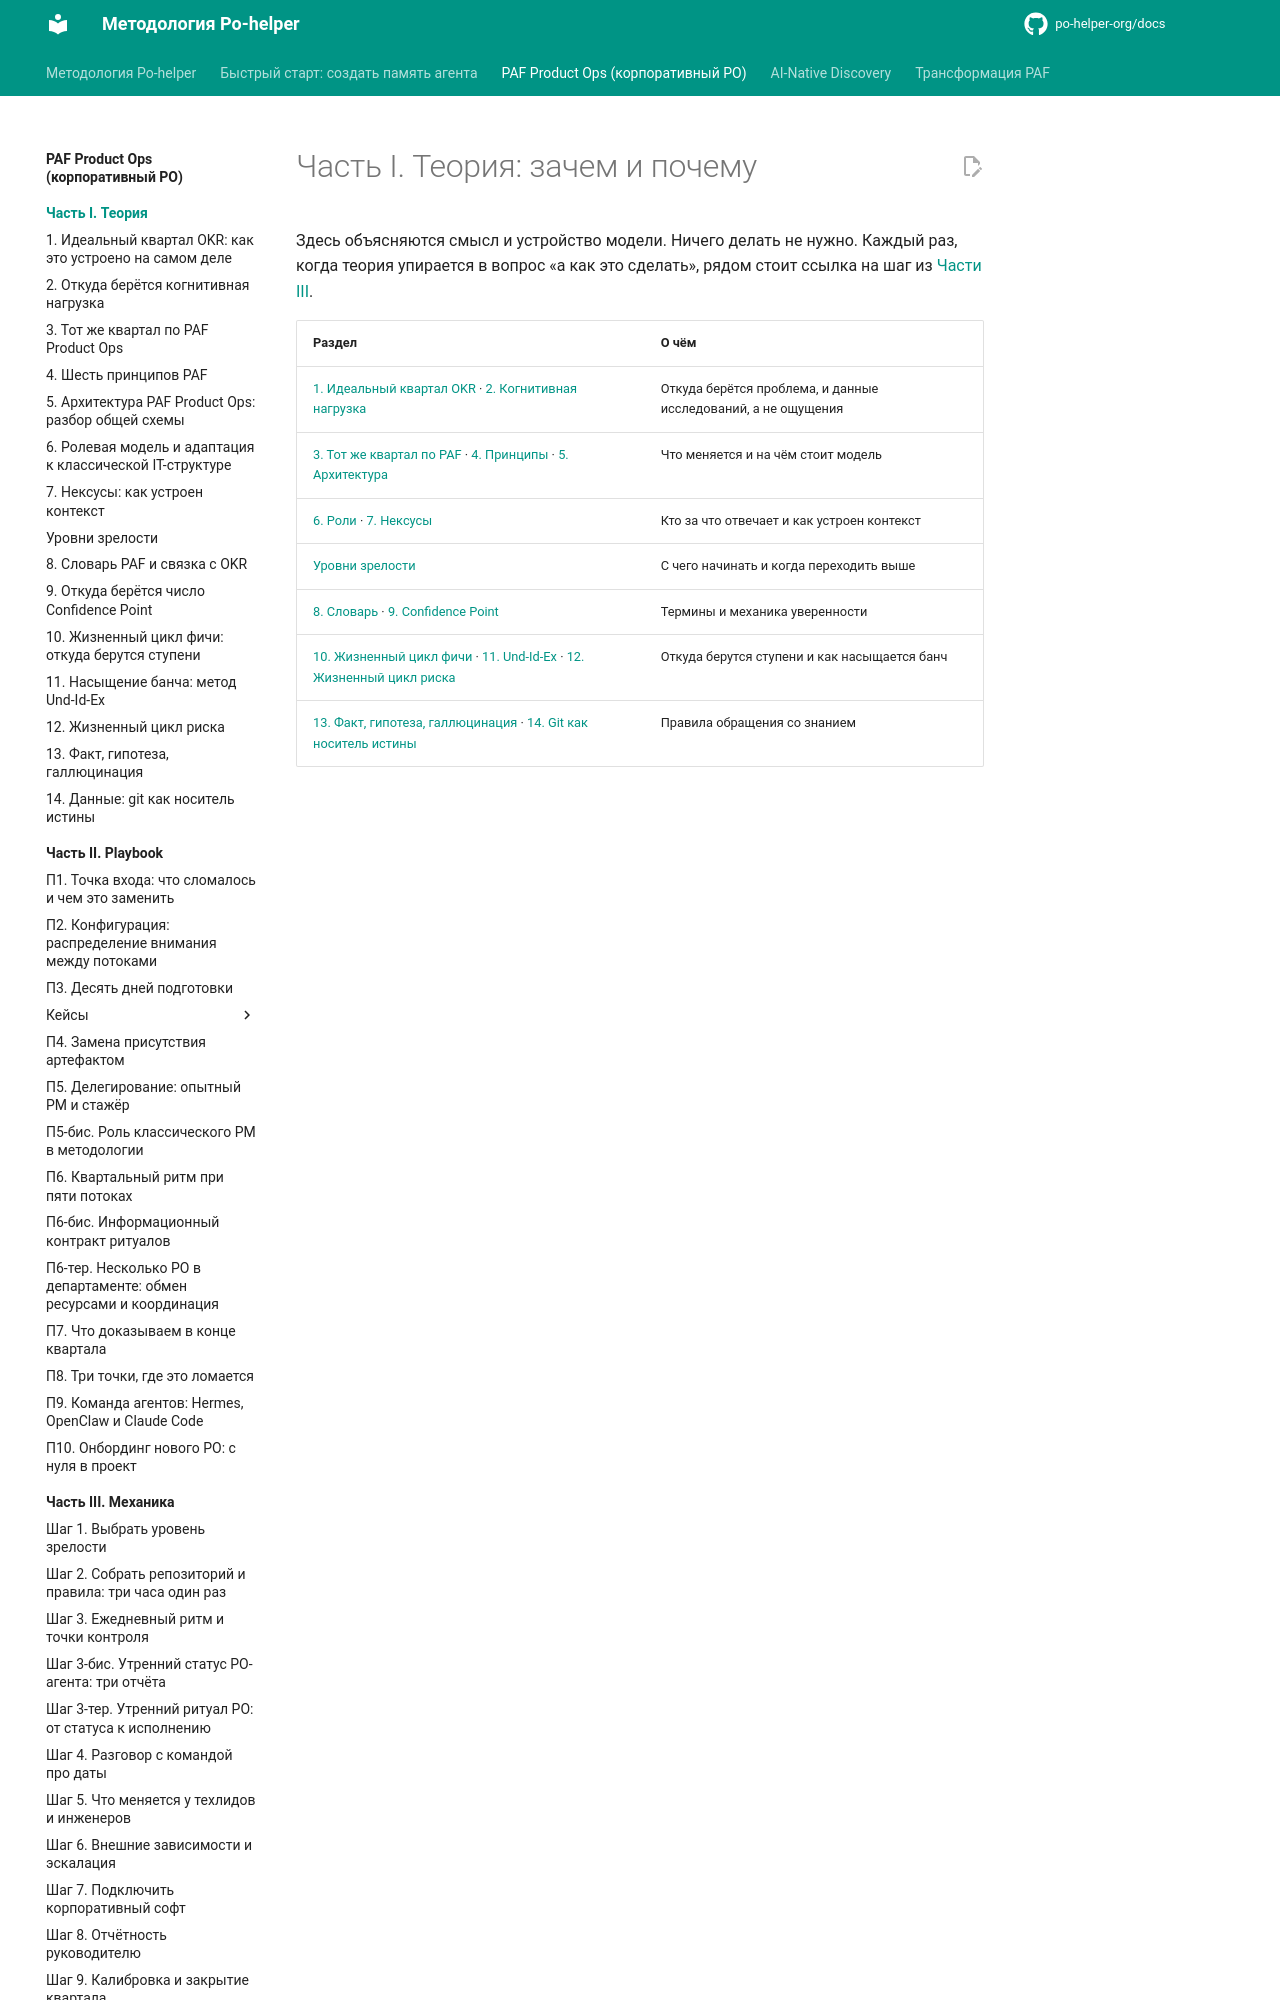

repository: po-helper-org/docs · page: paf-product-ops/theory/index.html · generator: mkdocs

# Часть I. Теория: зачем и почему

Здесь объясняются смысл и устройство модели. Ничего делать не нужно. Каждый раз, когда теория упирается в вопрос «а как это сделать», рядом стоит ссылка на шаг из [Части III](../mechanics/index.md).
